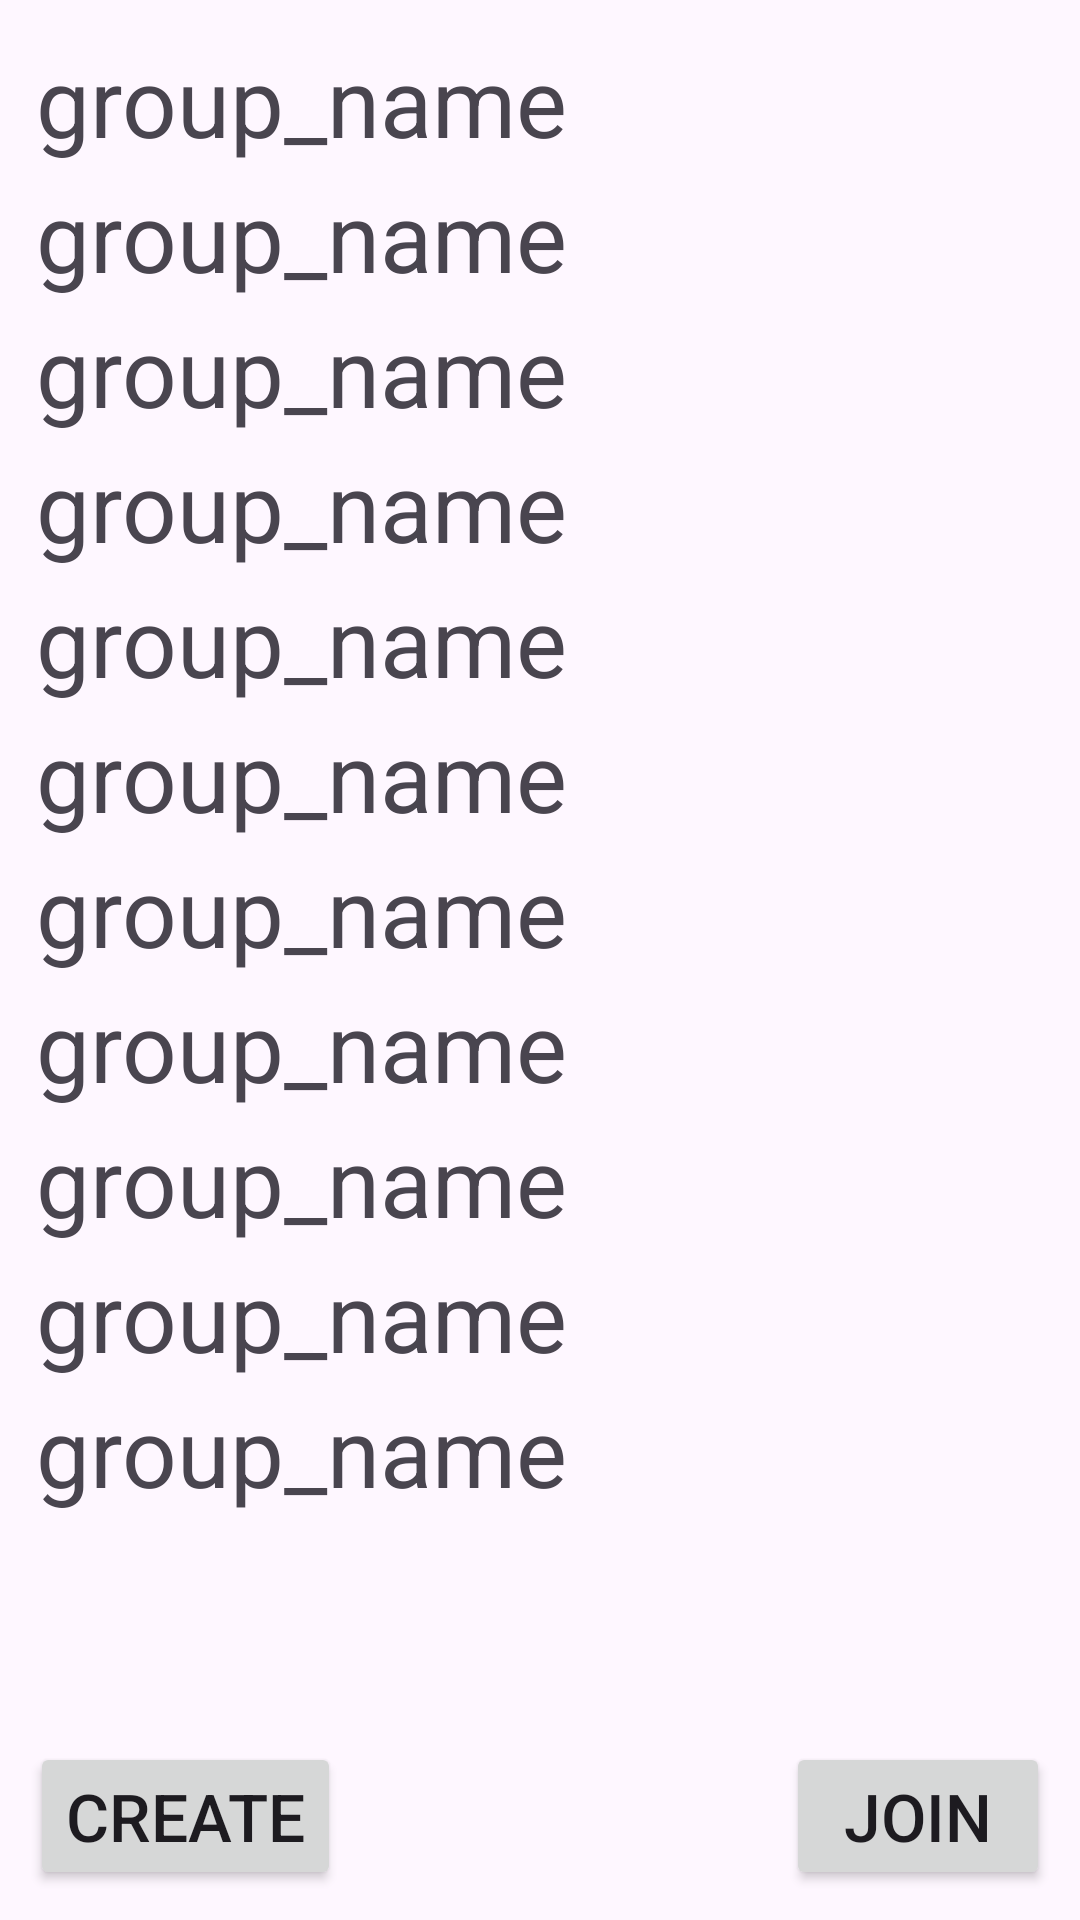

Layout XML and referenced resources for this Android screen:
<!-- AndroidManifest.xml: application theme Theme.Bwise -->
<!-- res/layout/activity_groups_overview.xml -->
<?xml version="1.0" encoding="utf-8"?>
<androidx.constraintlayout.widget.ConstraintLayout xmlns:android="http://schemas.android.com/apk/res/android"
    xmlns:app="http://schemas.android.com/apk/res-auto"
    xmlns:tools="http://schemas.android.com/tools"
    android:id="@+id/main"
    android:layout_width="match_parent"
    android:layout_height="match_parent"
    android:padding="10dp"
    tools:context=".GroupsOverviewActivity">


    <TextView
        android:id="@+id/group_text_view_0"
        android:layout_width="match_parent"
        android:layout_height="wrap_content"
        android:layout_margin="2dp"
        android:text="group_name"
        android:textSize="32sp"
        app:layout_constraintEnd_toEndOf="parent"
        app:layout_constraintStart_toStartOf="parent"
        app:layout_constraintTop_toTopOf="parent" />

    <TextView
        android:id="@+id/group_text_view_1"
        android:layout_width="match_parent"
        android:layout_height="wrap_content"
        android:layout_margin="2dp"
        android:text="group_name"
        android:textSize="32sp"
        app:layout_constraintEnd_toEndOf="parent"
        app:layout_constraintStart_toStartOf="parent"
        app:layout_constraintTop_toBottomOf="@+id/group_text_view_0" />

    <TextView
        android:id="@+id/group_text_view_2"
        android:layout_width="match_parent"
        android:layout_height="wrap_content"
        android:layout_margin="2dp"
        android:text="group_name"
        android:textSize="32sp"
        app:layout_constraintEnd_toEndOf="parent"
        app:layout_constraintStart_toStartOf="parent"
        app:layout_constraintTop_toBottomOf="@+id/group_text_view_1" />

    <TextView
        android:id="@+id/group_text_view_3"
        android:layout_width="match_parent"
        android:layout_height="wrap_content"
        android:layout_margin="2dp"
        android:text="group_name"
        android:textSize="32sp"
        app:layout_constraintEnd_toEndOf="parent"
        app:layout_constraintStart_toStartOf="parent"
        app:layout_constraintTop_toBottomOf="@+id/group_text_view_2" />

    <TextView
        android:id="@+id/group_text_view_4"
        android:layout_width="match_parent"
        android:layout_height="wrap_content"
        android:layout_margin="2dp"
        android:text="group_name"
        android:textSize="32sp"
        app:layout_constraintEnd_toEndOf="parent"
        app:layout_constraintStart_toStartOf="parent"
        app:layout_constraintTop_toBottomOf="@+id/group_text_view_3" />

    <TextView
        android:id="@+id/group_text_view_5"
        android:layout_width="match_parent"
        android:layout_height="wrap_content"
        android:layout_margin="2dp"
        android:text="group_name"
        android:textSize="32sp"
        app:layout_constraintEnd_toEndOf="parent"
        app:layout_constraintStart_toStartOf="parent"
        app:layout_constraintTop_toBottomOf="@+id/group_text_view_4" />

    <TextView
        android:id="@+id/group_text_view_6"
        android:layout_width="match_parent"
        android:layout_height="wrap_content"
        android:layout_margin="2dp"
        android:text="group_name"
        android:textSize="32sp"
        app:layout_constraintEnd_toEndOf="parent"
        app:layout_constraintStart_toStartOf="parent"
        app:layout_constraintTop_toBottomOf="@+id/group_text_view_5" />

    <TextView
        android:id="@+id/group_text_view_7"
        android:layout_width="match_parent"
        android:layout_height="wrap_content"
        android:layout_margin="2dp"
        android:text="group_name"
        android:textSize="32sp"
        app:layout_constraintEnd_toEndOf="parent"
        app:layout_constraintStart_toStartOf="parent"
        app:layout_constraintTop_toBottomOf="@+id/group_text_view_6" />

    <TextView
        android:id="@+id/group_text_view_8"
        android:layout_width="match_parent"
        android:layout_height="wrap_content"
        android:layout_margin="2dp"
        android:text="group_name"
        android:textSize="32sp"
        app:layout_constraintEnd_toEndOf="parent"
        app:layout_constraintStart_toStartOf="parent"
        app:layout_constraintTop_toBottomOf="@+id/group_text_view_7" />

    <TextView
        android:id="@+id/group_text_view_9"
        android:layout_width="match_parent"
        android:layout_height="wrap_content"
        android:layout_margin="2dp"
        android:text="group_name"
        android:textSize="32sp"
        app:layout_constraintEnd_toEndOf="parent"
        app:layout_constraintStart_toStartOf="parent"
        app:layout_constraintTop_toBottomOf="@+id/group_text_view_8" />

    <TextView
        android:id="@+id/group_text_view_10"
        android:layout_width="match_parent"
        android:layout_height="wrap_content"
        android:layout_margin="2dp"
        android:text="group_name"
        android:textSize="32sp"
        app:layout_constraintEnd_toEndOf="parent"
        app:layout_constraintStart_toStartOf="parent"
        app:layout_constraintTop_toBottomOf="@+id/group_text_view_9" />

    <Button
        android:id="@+id/create_group_button"
        android:layout_width="wrap_content"
        android:layout_height="wrap_content"
        android:text="Create"
        android:textSize="22sp"
        app:layout_constraintBottom_toBottomOf="parent"
        app:layout_constraintStart_toStartOf="parent" />"

    <Button

        android:id="@+id/join_group_button"
        android:layout_width="wrap_content"
        android:layout_height="wrap_content"
        android:text="Join"
        android:textSize="22sp"
        app:layout_constraintBottom_toBottomOf="parent"
        app:layout_constraintEnd_toEndOf="parent" />

</androidx.constraintlayout.widget.ConstraintLayout>
<!-- resources referenced by this layout -->
<resources>
  <style name="Theme.Bwise" parent="Base.Theme.Bwise" />
  <style name="Base.Theme.Bwise" parent="Theme.Material3.DayNight.NoActionBar">
          
          
      </style>
</resources>
